4-way image classification set "preprocessed" from GitHub (Nishmaa93/Thesis_Ehr_Model); label vocabulary: COVID-19, normal, pneumonia, turberculosis.

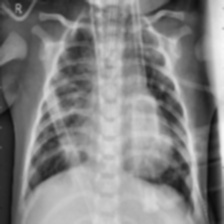
Label: pneumonia

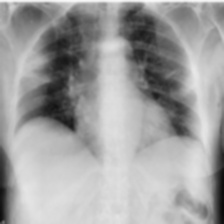
Label: COVID-19

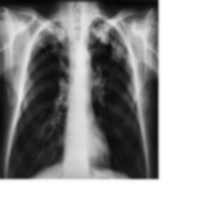
Label: turberculosis

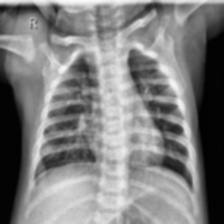
Label: normal

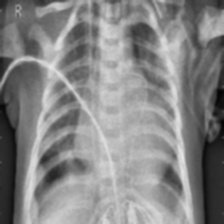
Label: pneumonia

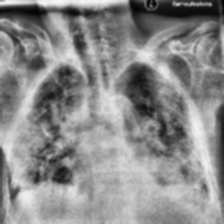
Label: COVID-19
